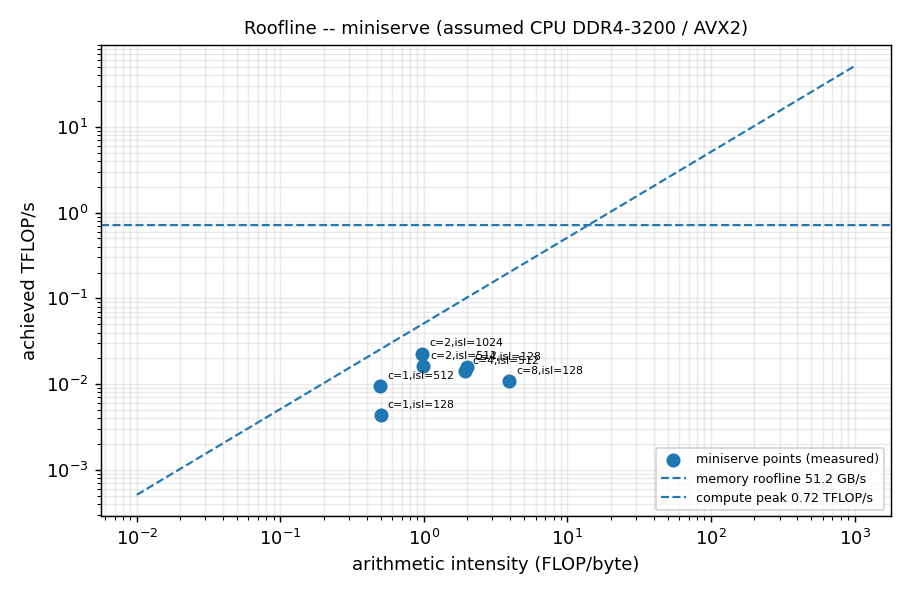

The file beside this chart, header and first rows:
concurrency, isl, osl, arithmetic_intensity, achieved_tflops, wall_s, tokens_processed
1, 128, 32, 0.4991, 0.004316, 36.63, 160
1, 512, 64, 0.4966, 0.009582, 59.39, 576
2, 512, 64, 0.9866, 0.01631, 69.8, 1152
4, 512, 64, 1.947, 0.01424, 159.9, 2304
2, 1024, 64, 0.9744, 0.02273, 94.57, 2176
4, 128, 32, 1.986, 0.01579, 40.06, 640
8, 128, 32, 3.943, 0.01076, 117.6, 1280
